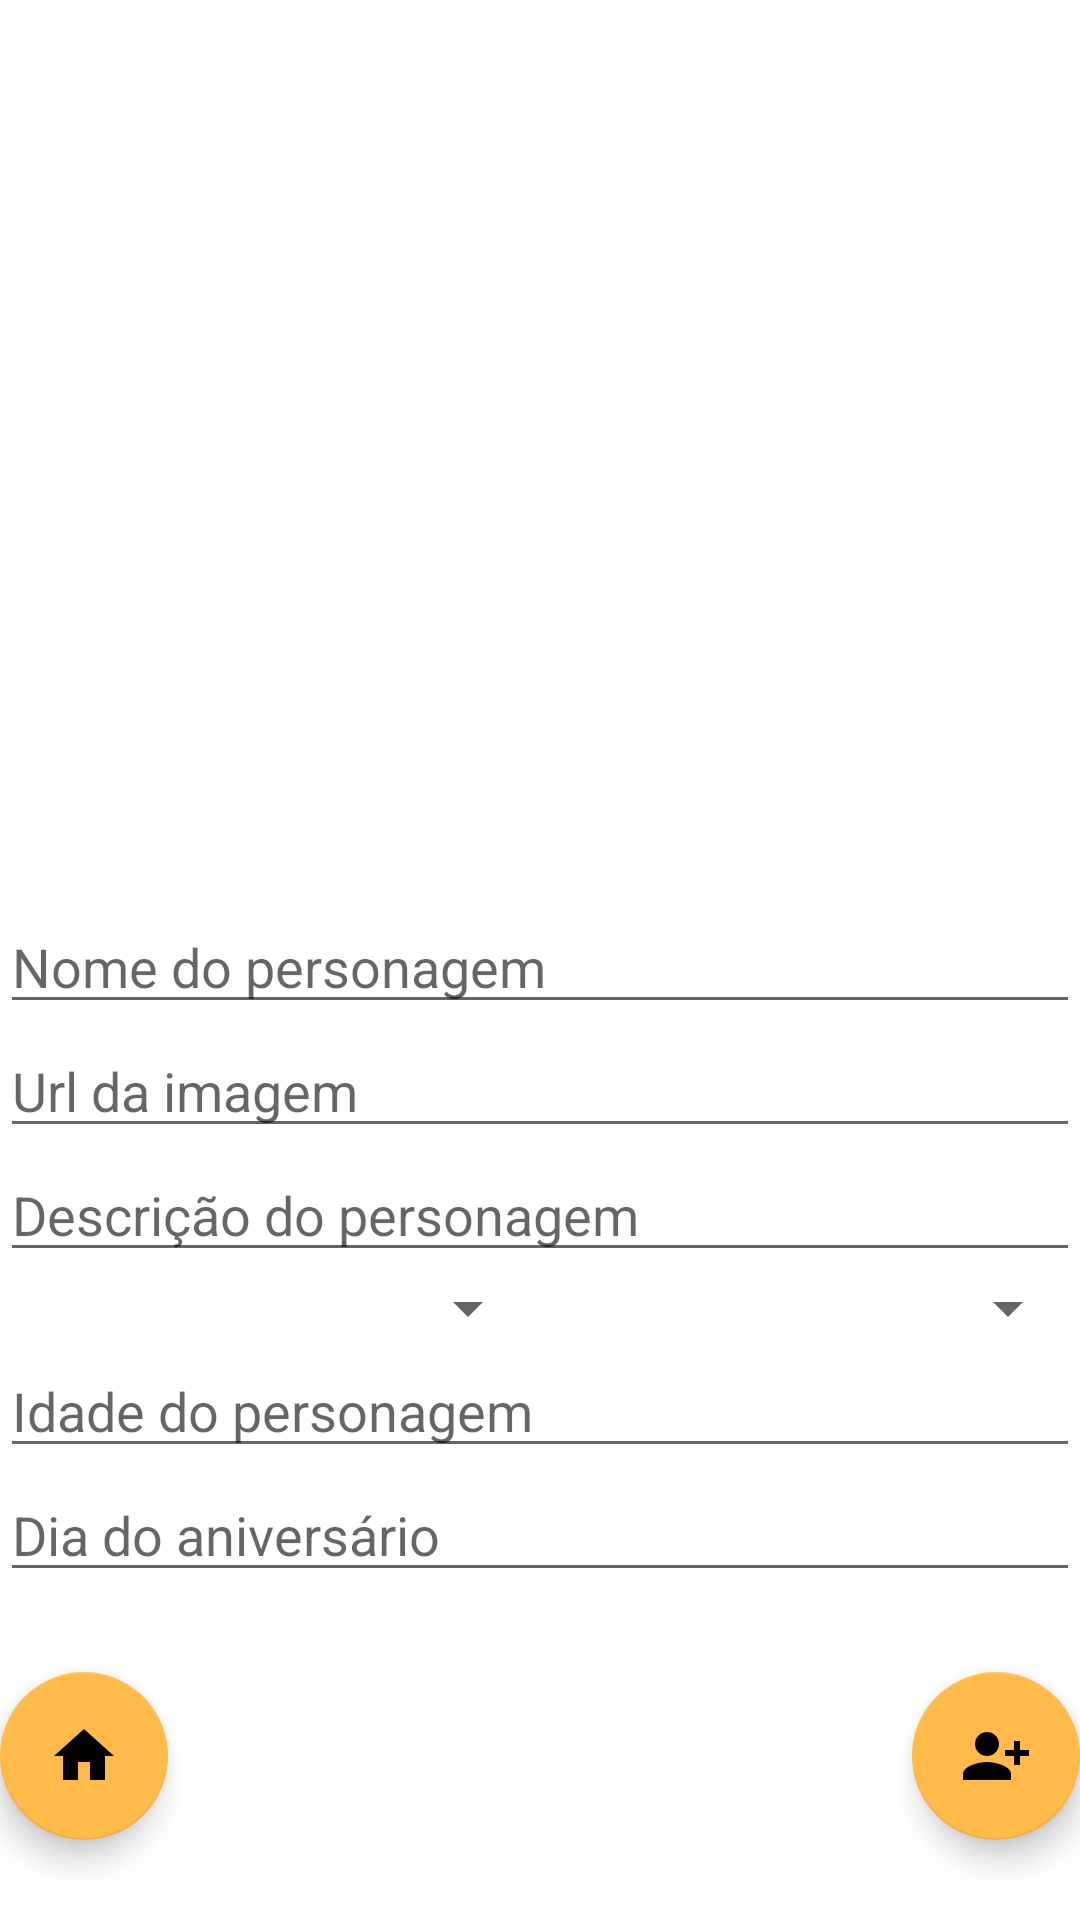

The Android layout XML behind this screen, and the referenced resources:
<!-- AndroidManifest.xml: application theme Theme.Jarvis -->
<!-- res/layout/activity_create_character.xml -->
<?xml version="1.0" encoding="utf-8"?>
<layout xmlns:android="http://schemas.android.com/apk/res/android"
    xmlns:app="http://schemas.android.com/apk/res-auto"
    xmlns:tools="http://schemas.android.com/tools">

    <androidx.constraintlayout.widget.ConstraintLayout
        android:id="@+id/container"
        android:layout_width="match_parent"
        android:layout_height="match_parent"
        tools:context=".character.NewCharacterActivity">

        <ImageView
            android:id="@+id/iv_picture"
            android:layout_width="300dp"
            android:layout_height="300dp"
            android:src="@drawable/ic_character_image"
            app:layout_constraintEnd_toEndOf="parent"
            app:layout_constraintStart_toStartOf="parent"
            app:layout_constraintTop_toTopOf="parent" />

        <com.google.android.material.textfield.TextInputEditText
            android:id="@+id/tiet_name"
            android:layout_width="0dp"
            android:layout_height="wrap_content"
            android:hint="@string/name"
            android:textAlignment="center"
            app:layout_constraintEnd_toEndOf="parent"
            app:layout_constraintStart_toStartOf="parent"
            app:layout_constraintTop_toBottomOf="@id/iv_picture" />

        <com.google.android.material.textfield.TextInputEditText
            android:id="@+id/tiet_url"
            android:layout_width="0dp"
            android:layout_height="wrap_content"
            android:hint="@string/url"
            android:textAlignment="center"
            app:layout_constraintEnd_toEndOf="parent"
            app:layout_constraintStart_toStartOf="parent"
            app:layout_constraintTop_toBottomOf="@+id/tiet_name"
            app:layout_constraintVertical_chainStyle="packed" />

        <com.google.android.material.textfield.TextInputEditText
            android:id="@+id/tiet_description"
            android:layout_width="0dp"
            android:layout_height="wrap_content"
            android:hint="@string/description"
            android:textAlignment="center"
            app:layout_constraintEnd_toEndOf="parent"
            app:layout_constraintStart_toStartOf="parent"
            app:layout_constraintTop_toBottomOf="@+id/tiet_url"
            app:layout_constraintVertical_chainStyle="packed" />

        <Spinner
            android:id="@+id/s_tipo"
            android:layout_width="0dp"
            android:layout_height="wrap_content"
            app:layout_constraintEnd_toStartOf="@id/s_editora"
            app:layout_constraintStart_toStartOf="parent"
            app:layout_constraintTop_toBottomOf="@+id/tiet_description"
            tools:layout_editor_absoluteX="0dp" />

        <Spinner
            android:id="@+id/s_editora"
            android:layout_width="0dp"
            android:layout_height="wrap_content"
            app:layout_constraintEnd_toEndOf="parent"
            app:layout_constraintStart_toEndOf="@id/s_tipo"
            app:layout_constraintTop_toBottomOf="@+id/tiet_description"
            tools:layout_editor_absoluteX="0dp" />

        <com.google.android.material.textfield.TextInputEditText
            android:id="@+id/tiet_age"
            android:layout_width="0dp"
            android:layout_height="wrap_content"
            android:hint="@string/age"
            android:textAlignment="center"
            app:layout_constraintEnd_toEndOf="parent"
            app:layout_constraintStart_toStartOf="parent"
            app:layout_constraintTop_toBottomOf="@+id/s_editora"
            app:layout_constraintVertical_chainStyle="packed" />

        <com.google.android.material.textfield.TextInputEditText
            android:id="@+id/tiet_birthday"
            android:layout_width="0dp"
            android:layout_height="wrap_content"
            android:hint="@string/birthday"
            android:textAlignment="center"
            app:layout_constraintEnd_toEndOf="parent"
            app:layout_constraintStart_toStartOf="parent"
            app:layout_constraintTop_toBottomOf="@+id/tiet_age"
            app:layout_constraintVertical_chainStyle="packed" />

        <com.google.android.material.floatingactionbutton.FloatingActionButton
            android:id="@+id/bt_return"
            android:layout_width="0dp"
            android:layout_height="wrap_content"
            android:src="@drawable/home_icon"
            app:layout_constraintBottom_toBottomOf="parent"
            app:layout_constraintStart_toStartOf="parent"
            app:layout_constraintTop_toBottomOf="@+id/tiet_birthday" />

        <com.google.android.material.floatingactionbutton.FloatingActionButton
            android:id="@+id/bt_create_character"
            android:layout_width="0dp"
            android:layout_height="wrap_content"
            android:src="@drawable/ic_new_character"
            app:layout_constraintBottom_toBottomOf="parent"
            app:layout_constraintEnd_toEndOf="parent"
            app:layout_constraintTop_toBottomOf="@+id/tiet_birthday" />

    </androidx.constraintlayout.widget.ConstraintLayout>
</layout>
<!-- resources referenced by this layout -->
<resources>
  <!-- drawable home_icon (drawable) -->
  <vector xmlns:android="http://schemas.android.com/apk/res/android"
      android:width="24dp"
      android:height="24dp"
      android:viewportWidth="24"
      android:viewportHeight="24">
      <path
          android:fillColor="@color/purple"
          android:pathData="M10,20v-6h4v6h5v-8h3L12,3 2,12h3v8z" />
  </vector>
  <!-- drawable ic_new_character (drawable) -->
  <vector xmlns:android="http://schemas.android.com/apk/res/android"
      android:width="24dp"
      android:height="24dp"
      android:viewportWidth="24"
      android:viewportHeight="24">
      <path
          android:fillColor="@color/purple"
          android:pathData="M13,8c0,-2.21 -1.79,-4 -4,-4S5,5.79 5,8s1.79,4 4,4S13,10.21 13,8zM15,10v2h3v3h2v-3h3v-2h-3V7h-2v3H15zM1,18v2h16v-2c0,-2.66 -5.33,-4 -8,-4S1,15.34 1,18z" />
  </vector>
  <string name="age">Idade do personagem</string>
  <string name="birthday">Dia do aniversário</string>
  <string name="description">Descrição do personagem</string>
  <string name="name">Nome do personagem</string>
  <string name="url">Url da imagem</string>
  <style name="Theme.Jarvis" parent="Theme.MaterialComponents.DayNight.DarkActionBar">
          
          <item name="colorPrimary">@color/purple</item>
          <item name="colorPrimaryVariant">@color/purple</item>
          <item name="colorOnPrimary">@color/white</item>
          
          <item name="colorSecondary">@color/yellow</item>
          <item name="colorSecondaryVariant">@color/yellow</item>
          <item name="colorOnSecondary">@color/black</item>
          
          <item name="android:statusBarColor">?attr/colorPrimaryVariant</item>
          
      </style>
  <color name="purple">#400663</color>
  <color name="white">#FFFFFFFF</color>
  <color name="yellow">#FFBA49</color>
  <color name="black">#FF000000</color>
</resources>
